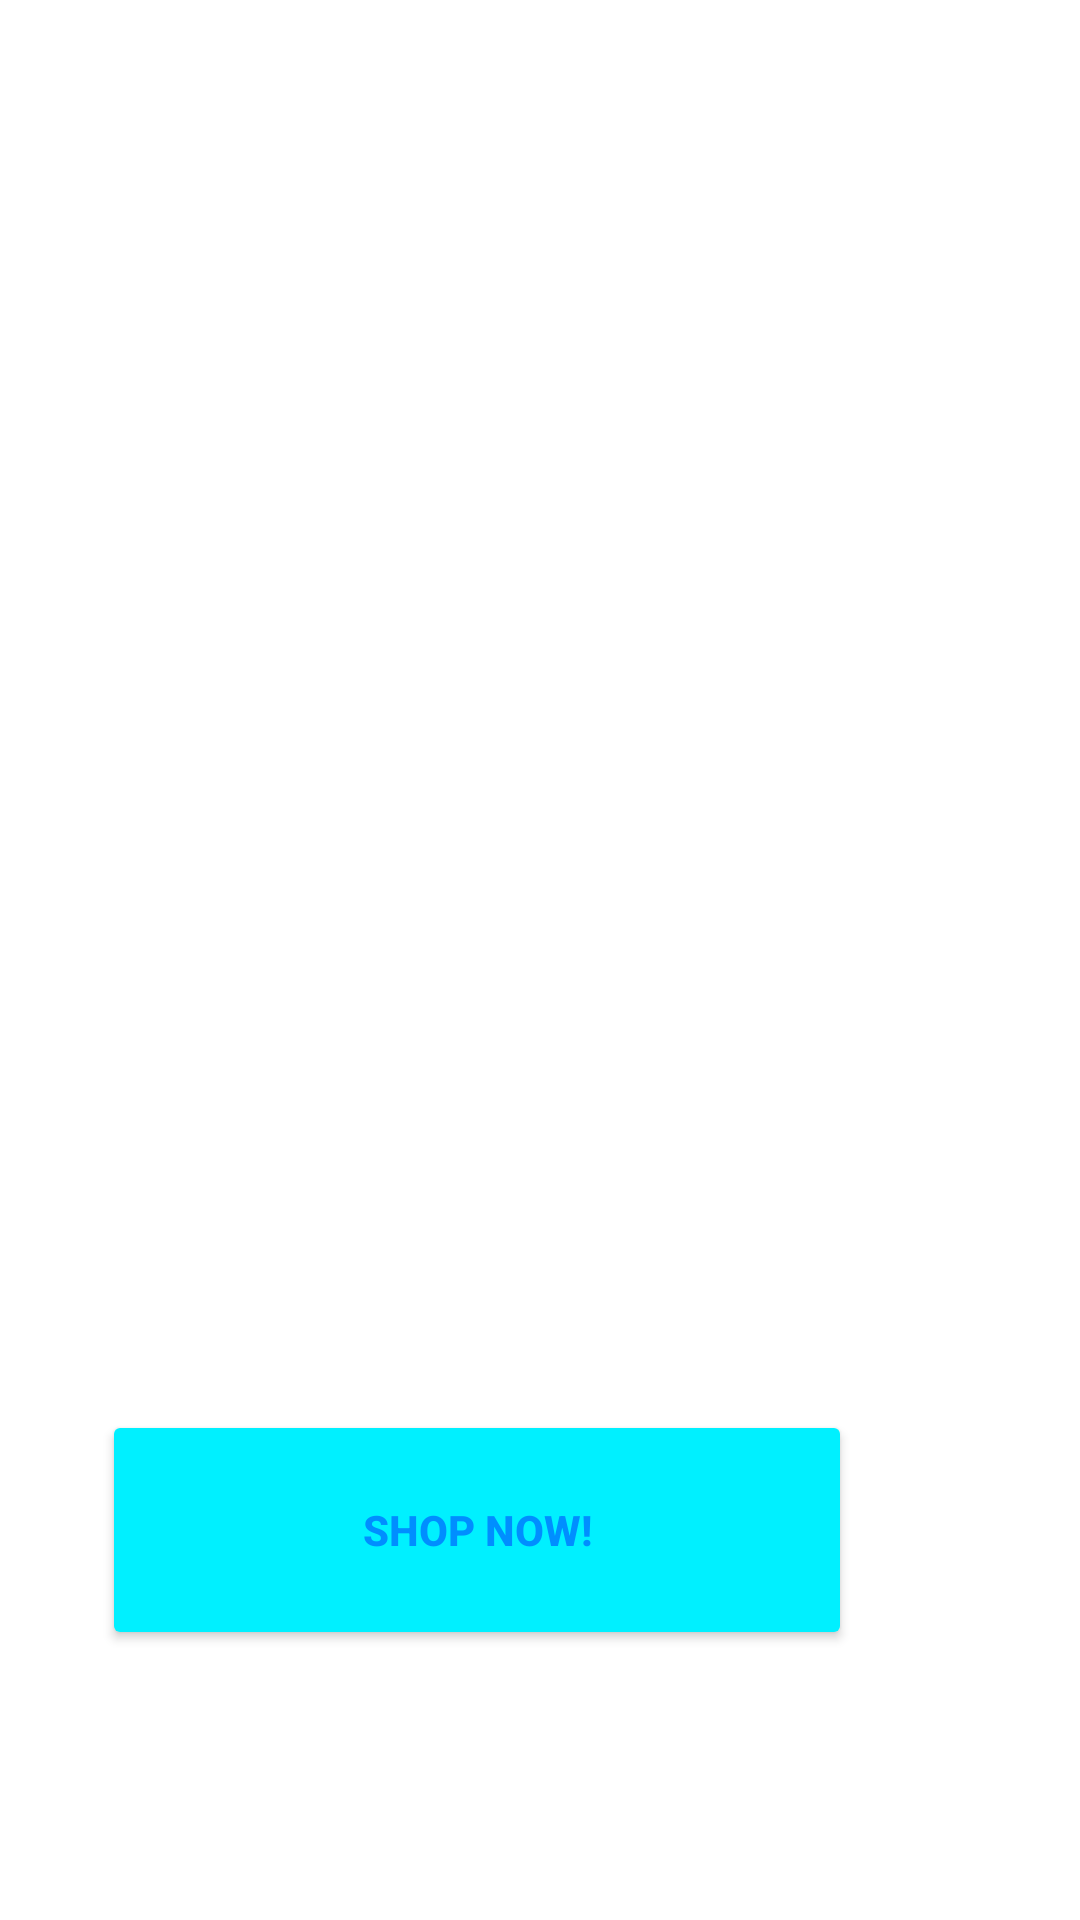

Android layout source for this screen:
<!-- AndroidManifest.xml: application theme Theme.EcommerceApp -->
<!-- res/layout/activity_on_boarding.xml -->
<?xml version="1.0" encoding="utf-8"?>
<androidx.constraintlayout.widget.ConstraintLayout xmlns:android="http://schemas.android.com/apk/res/android"
    xmlns:app="http://schemas.android.com/apk/res-auto"
    xmlns:tools="http://schemas.android.com/tools"
    android:layout_width="match_parent"
    android:layout_height="match_parent"
    android:padding="20dp"
    tools:context=".OnBoardingActivity">


    <androidx.viewpager.widget.ViewPager
        android:id="@+id/slider"
        android:layout_width="match_parent"
        android:layout_height="0dp"
        app:layout_constraintBottom_toTopOf="@+id/relativeLayout1"
        app:layout_constraintEnd_toEndOf="parent"
        app:layout_constraintStart_toStartOf="parent"
        app:layout_constraintTop_toTopOf="parent" />

    <RelativeLayout
        android:id="@+id/relativeLayout1"
        android:layout_width="match_parent"
        android:layout_height="150dp"
        app:layout_constraintBottom_toBottomOf="parent"
        app:layout_constraintEnd_toEndOf="parent"
        app:layout_constraintStart_toStartOf="parent">

        <Button
            android:visibility="invisible"
            android:id="@+id/get_started_btn"
            android:layout_width="match_parent"
            android:layout_height="wrap_content"
            android:padding="10dp"
            android:text="Lets get started" />

        <LinearLayout
            android:id="@+id/dots"
            android:layout_width="wrap_content"
            android:layout_height="wrap_content"
            android:layout_alignParentBottom="true"
            android:orientation="horizontal"
            android:paddingBottom="20dp" />

        <Button
            android:id="@+id/btnMain"
            android:layout_width="250dp"
            android:layout_height="80dp"
            android:textStyle="bold"
            android:textColor="@color/textHeading"
            android:text="Shop Now!"
            android:backgroundTint="@color/blue"
            android:layout_alignParentEnd="true"
            android:layout_marginEnd="56dp" />


    </RelativeLayout>

</androidx.constraintlayout.widget.ConstraintLayout>
<!-- resources referenced by this layout -->
<resources>
  <color name="blue">#00f0ff</color>
  <color name="textHeading">#008eff</color>
  <style name="Theme.EcommerceApp" parent="Base.Theme.EcommerceApp" />
  <style name="Base.Theme.EcommerceApp" parent="Theme.MaterialComponents.DayNight.DarkActionBar">
  
  
          
          
      </style>
</resources>
